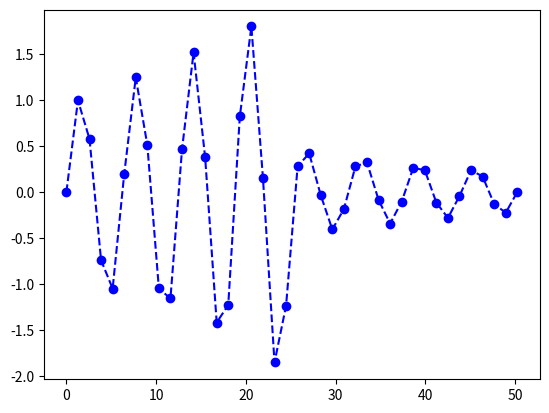

Python code for this plot:
import matplotlib.pyplot as plt
import numpy as np
import math

len = 16*np.pi


def f1(x):
    return (np.power(1.03, x))*np.sin(x)


a = math.pow(1.03, len/2)*math.sin(len/2)

def f2(x):
    return (np.power(1.03, -x))*np.sin(x) + a

x = np.linspace(0, len, num=40)

y = np.piecewise(x, [x < len/2, x >= len/2], [f1, f2])


plt.plot(x, y,'--bo')
plt.show()